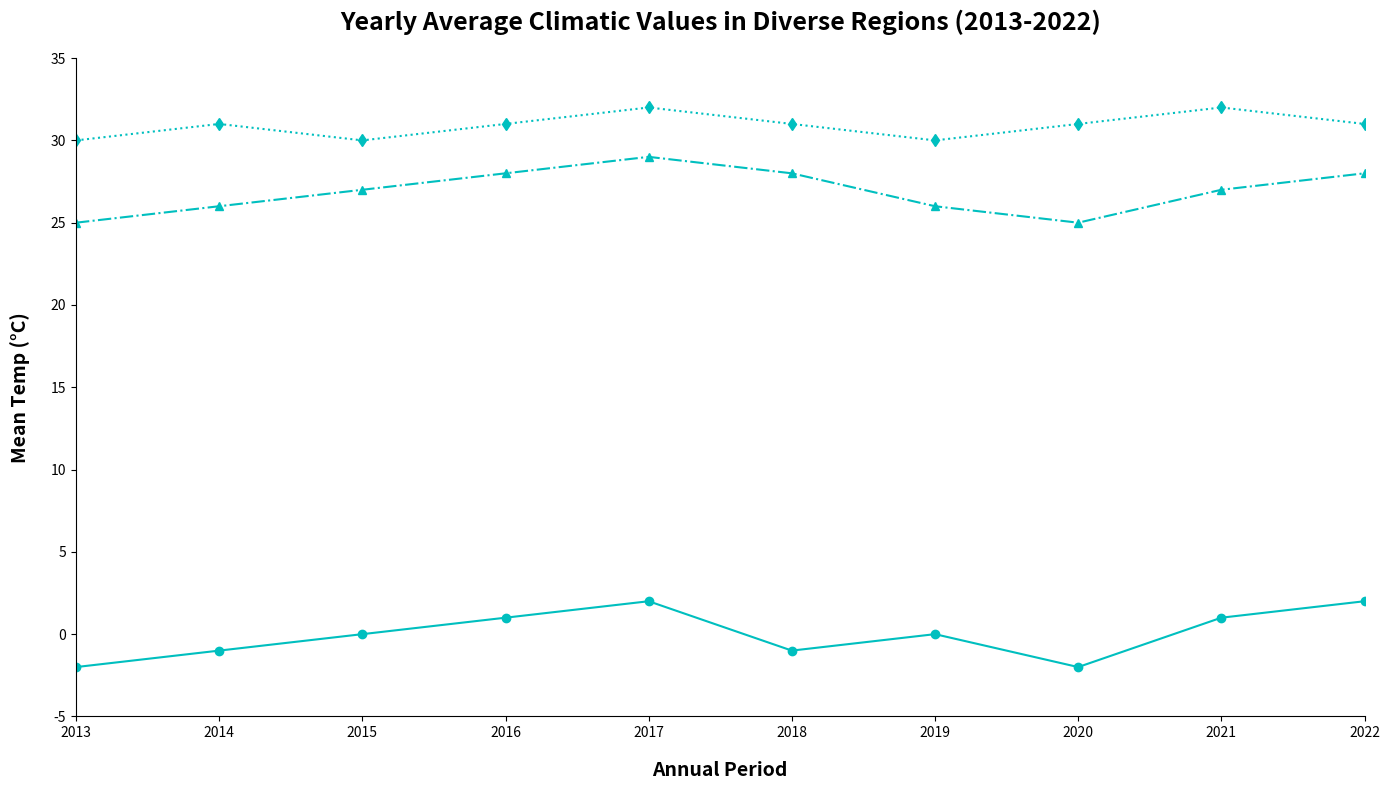

Source code (Python):
import matplotlib.pyplot as plt
import numpy as np

years = np.arange(2013, 2023)
northern_hills_temp = [-2, -1, 0, 1, 2, -1, 0, -2, 1, 2]
desert_valley_temp = [25, 26, 27, 28, 29, 28, 26, 25, 27, 28]
tropical_forest_temp = [30, 31, 30, 31, 32, 31, 30, 31, 32, 31]

fig, ax = plt.subplots(figsize=(14, 8))

single_color = 'c'

ax.plot(years, northern_hills_temp, marker='o', linestyle='-', color=single_color)
ax.plot(years, desert_valley_temp, marker='^', linestyle='-.', color=single_color)
ax.plot(years, tropical_forest_temp, marker='d', linestyle=':', color=single_color)

plt.title("Yearly Average Climatic Values in Diverse Regions (2013-2022)", fontsize=18, fontweight='bold', pad=20)
plt.xlabel("Annual Period", fontsize=14, fontweight='bold', labelpad=15)
plt.ylabel("Mean Temp (°C)", fontsize=14, fontweight='bold', labelpad=15)

ax.spines['top'].set_visible(False)
ax.spines['right'].set_visible(False)

ax.set_xlim(2013, 2022)
ax.set_ylim(-5, 35)

plt.tight_layout()
plt.show()
